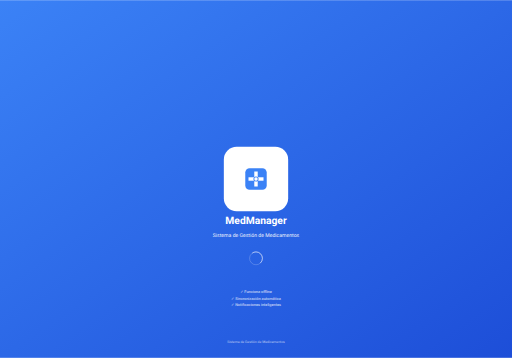
t = 0.00 s
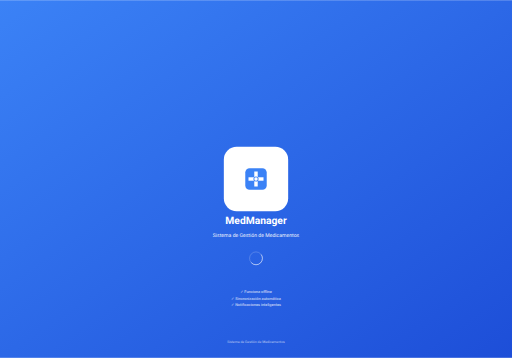
t = 0.25 s
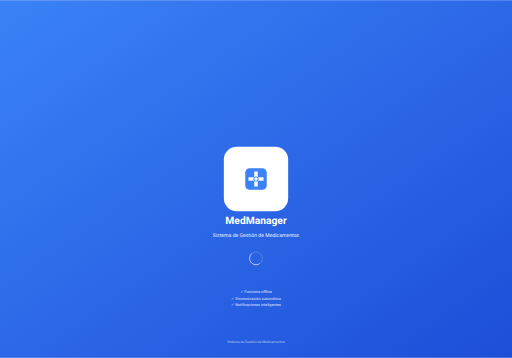
t = 0.50 s
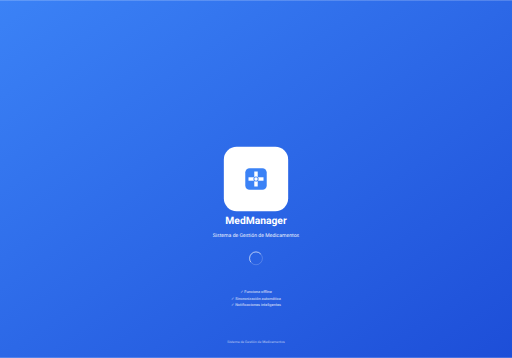
t = 0.75 s

The animated SVG that drew these frames (rendered in a browser with its animation timeline set to each time). Animation: 1 SMIL element (animateTransform=1); one cycle of 1.00 s, repeats indefinitely.

<svg width="2388" height="1668" viewBox="0 0 2388 1668" xmlns="http://www.w3.org/2000/svg">
  <!-- Background -->
  <rect width="2388" height="1668" fill="url(#gradient)"/>
  
  <!-- Gradient Definition -->
  <defs>
    <linearGradient id="gradient" x1="0%" y1="0%" x2="100%" y2="100%">
      <stop offset="0%" style="stop-color:#3b82f6"/>
      <stop offset="100%" style="stop-color:#1d4ed8"/>
    </linearGradient>
  </defs>
  
  <!-- App Icon Container -->
  <rect x="1044" y="684" width="300" height="300" rx="60" fill="white"/>
  
  <!-- App Icon - Medical Cross -->
  <g transform="translate(1194, 834)">
    <!-- Cross Background -->
    <rect x="-50" y="-50" width="100" height="100" rx="20" fill="#3b82f6"/>
    
    <!-- Medical Cross -->
    <rect x="-35" y="-8" width="70" height="16" fill="white"/>
    <rect x="-8" y="-35" width="16" height="70" fill="white"/>
    
    <!-- Center Circle -->
    <circle cx="0" cy="0" r="12" fill="#3b82f6"/>
    <circle cx="0" cy="0" r="8" fill="white"/>
  </g>
  
  <!-- App Title -->
  <text x="1194" y="1044" font-family="-apple-system, BlinkMacSystemFont, 'Segoe UI', Roboto, sans-serif" font-size="48" font-weight="700" text-anchor="middle" fill="white">MedManager</text>
  
  <!-- App Subtitle -->
  <text x="1194" y="1104" font-family="-apple-system, BlinkMacSystemFont, 'Segoe UI', Roboto, sans-serif" font-size="24" font-weight="400" text-anchor="middle" fill="white" opacity="0.9">Sistema de Gestión de Medicamentos</text>
  
  <!-- Loading Indicator -->
  <g transform="translate(1194, 1204)">
    <circle cx="0" cy="0" r="30" fill="none" stroke="white" stroke-width="3" opacity="0.3"/>
    <circle cx="0" cy="0" r="30" fill="none" stroke="white" stroke-width="3" stroke-dasharray="94.2" stroke-dashoffset="23.55" transform="rotate(-90)" opacity="0.8">
      <animateTransform attributeName="transform" type="rotate" from="-90" to="270" dur="1s" repeatCount="indefinite"/>
    </circle>
  </g>
  
  <!-- PWA Features -->
  <g opacity="0.7">
    <text x="1194" y="1368" font-family="-apple-system, BlinkMacSystemFont, 'Segoe UI', Roboto, sans-serif" font-size="18" font-weight="500" text-anchor="middle" fill="white">✓ Funciona offline</text>
    <text x="1194" y="1398" font-family="-apple-system, BlinkMacSystemFont, 'Segoe UI', Roboto, sans-serif" font-size="18" font-weight="500" text-anchor="middle" fill="white">✓ Sincronización automática</text>
    <text x="1194" y="1428" font-family="-apple-system, BlinkMacSystemFont, 'Segoe UI', Roboto, sans-serif" font-size="18" font-weight="500" text-anchor="middle" fill="white">✓ Notificaciones inteligentes</text>
  </g>
  
  <!-- Bottom Branding -->
  <text x="1194" y="1600" font-family="-apple-system, BlinkMacSystemFont, 'Segoe UI', Roboto, sans-serif" font-size="16" font-weight="400" text-anchor="middle" fill="white" opacity="0.6">Sistema de Gestión de Medicamentos</text>
</svg>